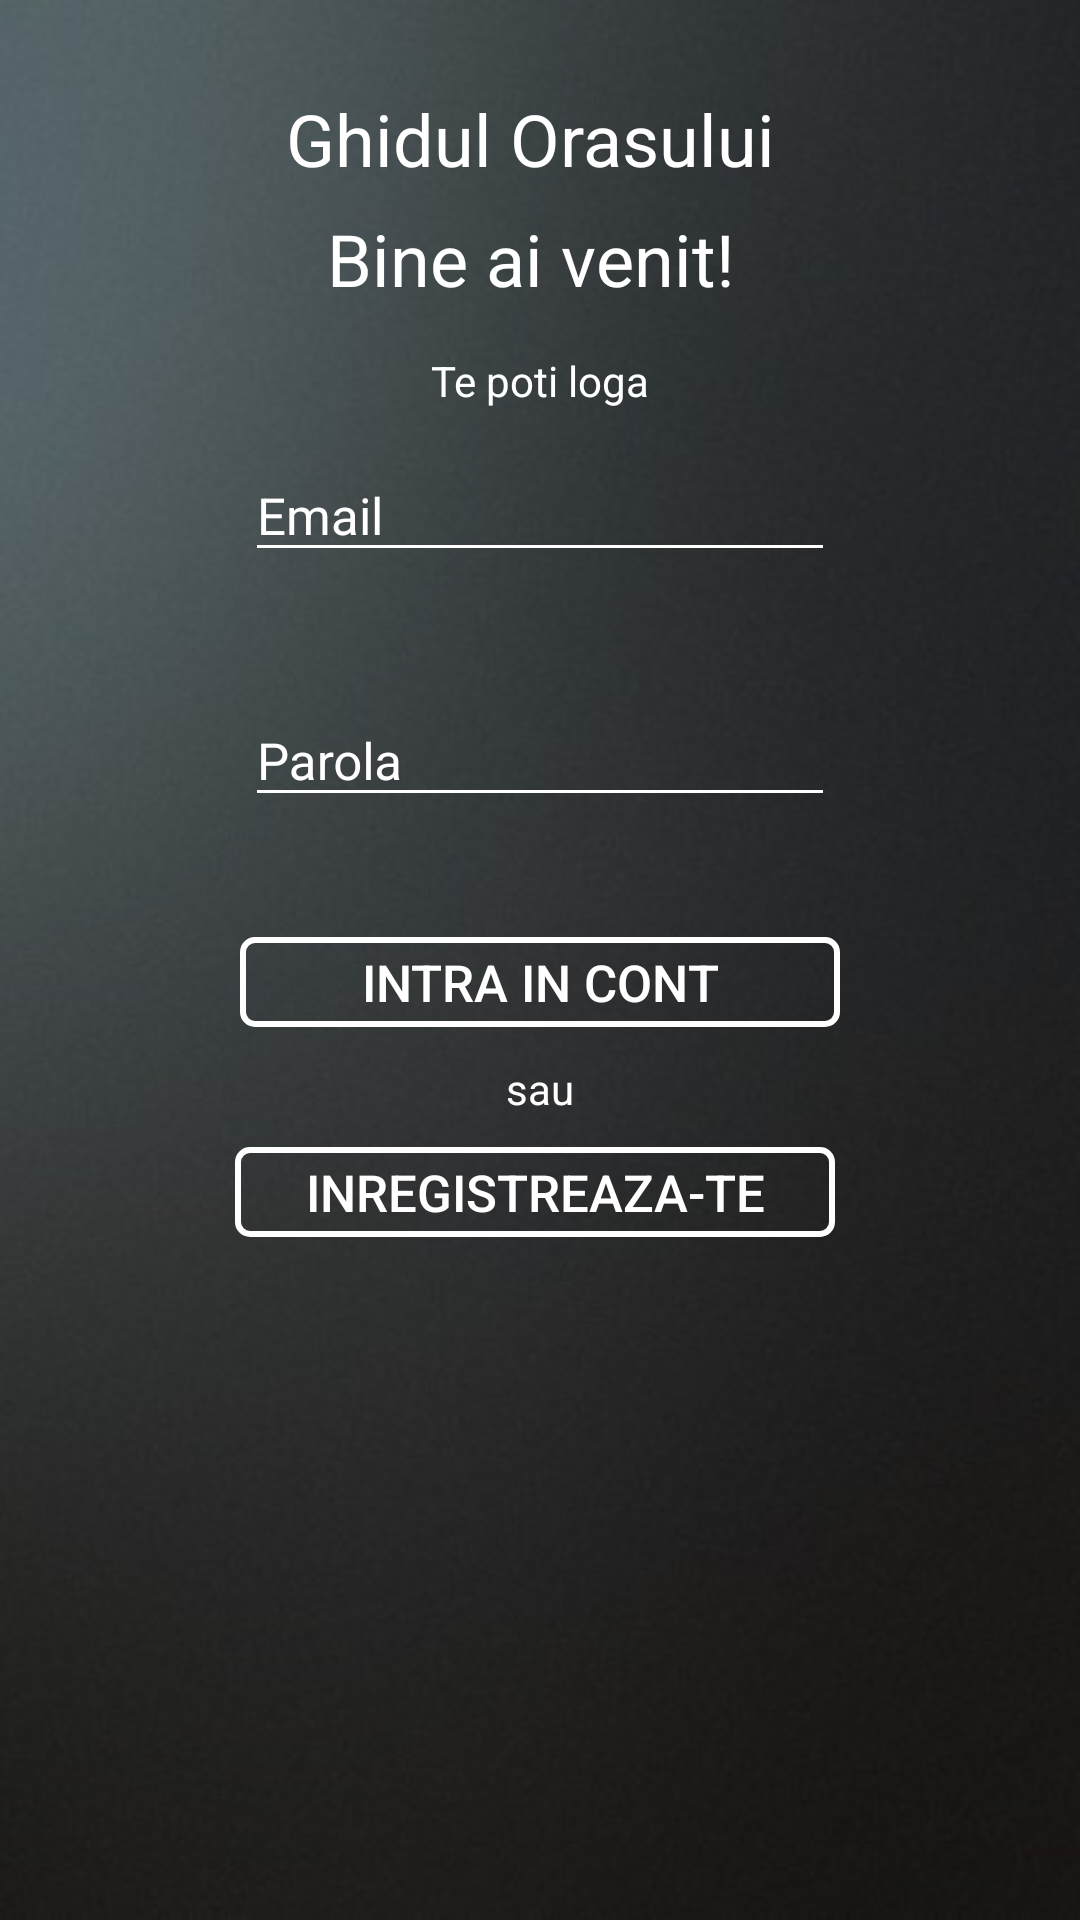

Android layout source for this screen:
<!-- AndroidManifest.xml: application theme AppTheme -->
<!-- res/layout/activity_main.xml -->
<?xml version="1.0" encoding="utf-8"?>
<RelativeLayout xmlns:android="http://schemas.android.com/apk/res/android"
    xmlns:app="http://schemas.android.com/apk/res-auto"
    android:layout_width="match_parent"
    android:layout_height="match_parent">
    <ImageView
        android:layout_width="match_parent"
        android:layout_height="match_parent"
        android:src="@drawable/backgroud"
        android:scaleType = "centerCrop"/>

    <android.support.design.widget.TextInputLayout
        android:id="@+id/emailWrapper"
        android:layout_width="wrap_content"
        android:layout_height="wrap_content"
        android:layout_marginTop="140dp"
        android:ems="10"
        android:theme="@style/TextLabel"
        android:layout_alignParentTop="true"
        android:layout_alignLeft="@+id/passwordWrapper"
        android:layout_alignStart="@+id/passwordWrapper">

        <EditText
            android:id="@+id/email_login"
            android:layout_width="wrap_content"
            android:layout_height="wrap_content"
            android:layout_alignParentTop="true"
            android:layout_centerHorizontal="true"
            android:layout_marginTop="112dp"
            android:ems="10"
            android:hint="Email"
            android:textColorHint="@color/white"
            android:textColor="@color/white"
            android:textSize="17sp"
            android:inputType="textEmailAddress" />
    </android.support.design.widget.TextInputLayout>

    <android.support.design.widget.TextInputLayout
        android:id="@+id/passwordWrapper"
        android:layout_width="wrap_content"
        android:layout_height="wrap_content"
        android:layout_marginTop="31dp"
        android:ems="10"
        android:theme="@style/TextLabel"
        android:layout_below="@+id/emailWrapper"
        android:layout_centerHorizontal="true">

        <EditText
            android:id="@+id/password_login"
            android:layout_width="wrap_content"
            android:layout_height="wrap_content"
            android:layout_marginTop="21dp"
            android:ems="10"
            android:hint="Parola"
            android:textColorHint="@color/white"
            android:textColor="@color/white"
            android:inputType="textPassword"
            android:textSize="17sp" />
    </android.support.design.widget.TextInputLayout>

    <Button
        android:id="@+id/login2"
        style="@style/Widget.AppCompat.Button.Colored"
        android:layout_width="200dp"
        android:layout_height="30dp"
        android:layout_marginTop="40dp"
        android:background="@drawable/button"
        android:text="Intra in cont"
        android:textColor="@color/white"
        android:textColorLink="#26ae61"
        android:textSize="17sp"
        android:layout_below="@+id/passwordWrapper"
        android:layout_centerHorizontal="true" />
    <TextView
        android:layout_width="wrap_content"
        android:layout_height="wrap_content"
        android:layout_marginTop="30dp"
        android:text="Ghidul Orasului "
        android:textColor="@color/white"
        android:textSize="24sp"
        android:id="@+id/textView7"
        android:layout_alignParentTop="true"
        android:layout_centerHorizontal="true" />

    <TextView
        android:layout_width="wrap_content"
        android:layout_height="wrap_content"
        android:layout_marginTop="70dp"
        android:text="Bine ai venit! "
        android:textColor="@color/white"
        android:textSize="24sp"
        android:id="@+id/textView4"
        android:layout_alignParentTop="true"
        android:layout_centerHorizontal="true" />
    <Button
        android:id="@+id/goToRegister"
        style="@style/Widget.AppCompat.Button.Colored"
        android:layout_width="200dp"
        android:layout_height="30dp"
        android:layout_marginTop="10dp"
        android:background="@drawable/button"
        android:text="Inregistreaza-te"

        android:textColorLink="#26ae61"
        android:textSize="17sp"
        android:layout_below="@+id/textView3"
        android:layout_alignEnd="@+id/passwordWrapper" />

    <TextView
        android:id="@+id/textView3"
        android:layout_width="wrap_content"
        android:layout_height="wrap_content"
        android:layout_below="@+id/login2"
        android:layout_centerHorizontal="true"
        android:layout_marginTop="11dp"
        android:text="sau"
        android:textColor="@color/white"/>

    <TextView
        android:id="@+id/textView5"
        android:layout_width="wrap_content"
        android:layout_height="wrap_content"
        android:layout_below="@+id/textView4"
        android:layout_centerHorizontal="true"
        android:layout_marginTop="15dp"
        android:text="Te poti loga"
        android:textColor="@color/white"/>


</RelativeLayout>
<!-- resources referenced by this layout -->
<resources>
  <color name="white">#FFFFFF</color>
  <!-- drawable backgroud: jpg bitmap (drawable, 60543 bytes) -->
  <!-- drawable button (drawable) -->
  <?xml version="1.0" encoding="utf-8"?>
  <selector xmlns:android="http://schemas.android.com/apk/res/android">
  
      <item><shape>
          <stroke android:width="2dp" android:color="#FFFFFF" />
  
          <solid android:color="@android:color/transparent" />
  
          <corners
              android:bottomLeftRadius="4dp"
              android:bottomRightRadius="4dp"
              android:topLeftRadius="4dp"
              android:topRightRadius="4dp" />
      </shape></item>
  
  </selector>
  <style name="TextLabel" parent="TextAppearance.AppCompat">
          
          <item name="android:textColorHint">@android:color/white</item>
          <item name="android:textSize">20sp</item>
          
          <item name="colorAccent">@android:color/white</item>
          <item name="colorControlNormal">@android:color/white</item>
          <item name="colorControlActivated">@android:color/white</item>
      </style>
  <style name="AppTheme" parent="Theme.AppCompat.Light.DarkActionBar">
          
          <item name="colorPrimary">@color/colorPrimary</item>
          <item name="colorPrimaryDark">@color/colorPrimaryDark</item>
          <item name="colorAccent">@color/myGreen</item>
      </style>
  <color name="colorPrimary">#000000</color>
  <color name="colorPrimaryDark">#000000</color>
  <color name="myGreen">#9F81F7</color>
</resources>
